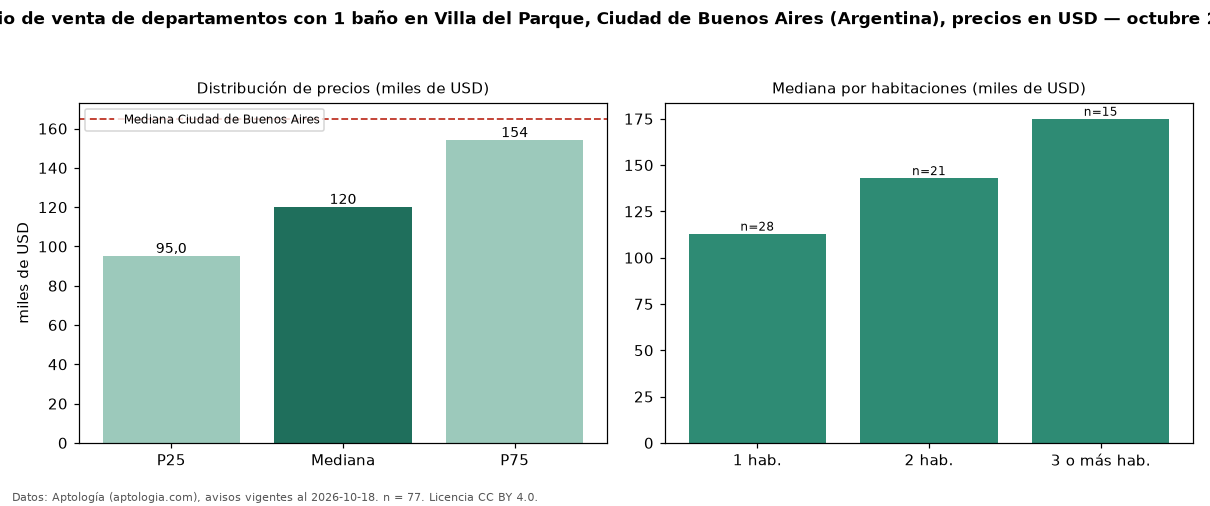

The data file committed next to this chart (first rows):
seccion, metrica, valor, moneda, n
filtro, ban1, con 1 baño, , 77
precio, p25, 95000, USD, 77
precio, mediana, 120000, USD, 77
precio, p75, 154000, USD, 77
precio, minimo, 54000, USD, 77
precio, maximo, 356500, USD, 77
m2, mediana_precio_m2, 2333, USD, 77
m2, area_mediana_m2, 50.0, m2, 77
banos, mediana_banos, 1.0, , 
habitaciones, 1, 113000, USD, 28
habitaciones, 2, 143000, USD, 21
habitaciones, 3+, 175000, USD, 15
ciudad, mediana_ciudad_referencia, 165000, USD, 
ciudad, mediana_m2_ciudad, 2558, USD, 
fuente, fecha_datos, 2026-10-18, , 
fuente, atribucion, https://www.aptologia.com/ar, , 
fuente, licencia, CC BY 4.0, , 
